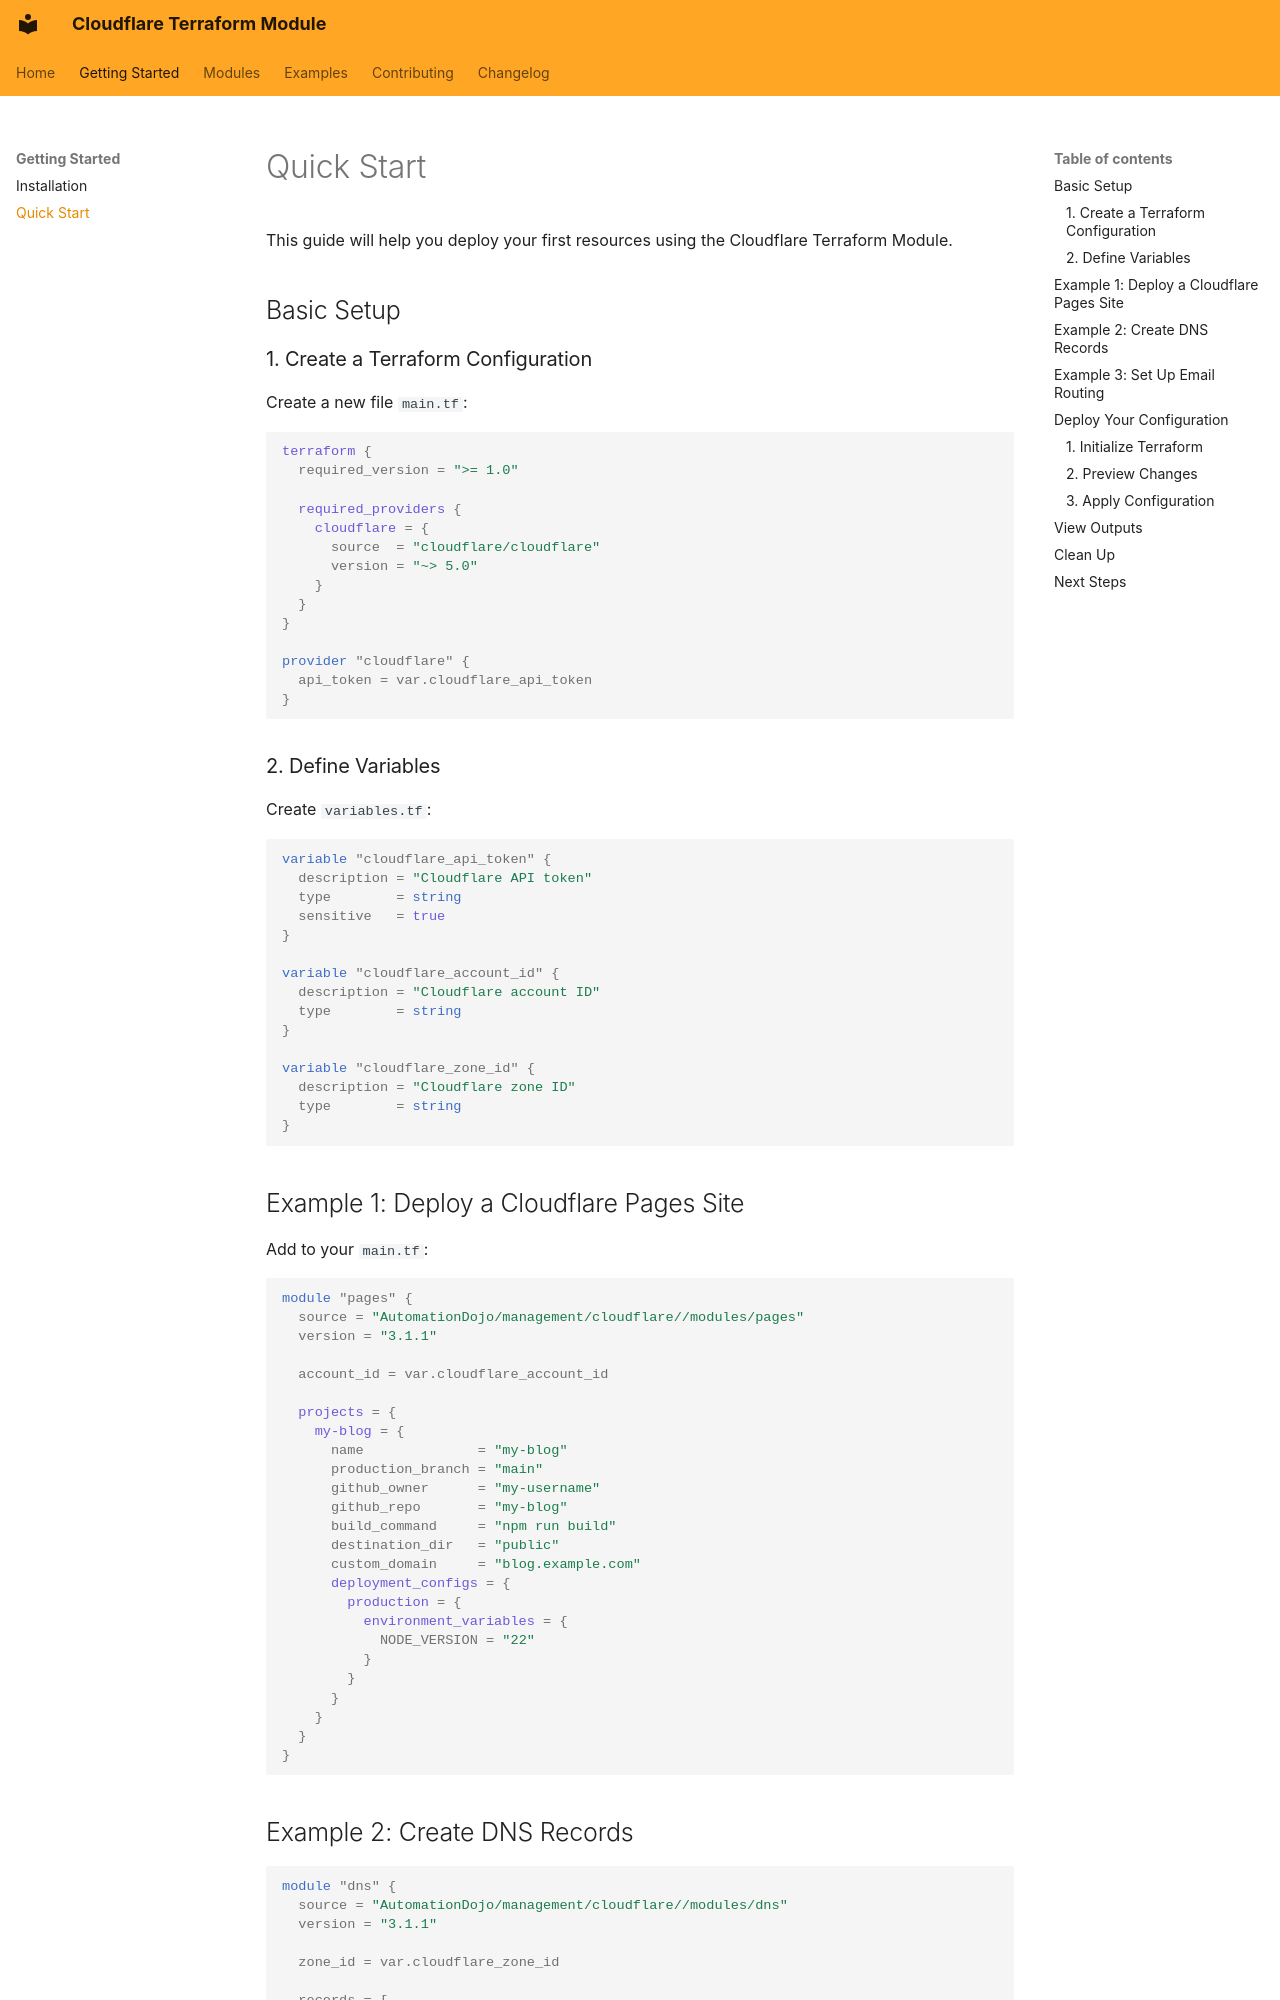

repository: AutomationDojo/terraform-cloudflare-management · page: getting-started/quick-start/index.html · generator: mkdocs

# Quick Start

This guide will help you deploy your first resources using the Cloudflare Terraform Module.

## Basic Setup

### 1. Create a Terraform Configuration

Create a new file `main.tf`:

```hcl
terraform {
  required_version = ">= 1.0"

  required_providers {
    cloudflare = {
      source  = "cloudflare/cloudflare"
      version = "~> 5.0"
    }
  }
}

provider "cloudflare" {
  api_token = var.cloudflare_api_token
}
```

### 2. Define Variables

Create `variables.tf`:

```hcl
variable "cloudflare_api_token" {
  description = "Cloudflare API token"
  type        = string
  sensitive   = true
}

variable "cloudflare_account_id" {
  description = "Cloudflare account ID"
  type        = string
}

variable "cloudflare_zone_id" {
  description = "Cloudflare zone ID"
  type        = string
}
```

## Example 1: Deploy a Cloudflare Pages Site

Add to your `main.tf`:

```hcl
module "pages" {
  source = "AutomationDojo/management/cloudflare//modules/pages"
  version = "3.1.1"

  account_id = var.cloudflare_account_id

  projects = {
    my-blog = {
      name              = "my-blog"
      production_branch = "main"
      github_owner      = "my-username"
      github_repo       = "my-blog"
      build_command     = "npm run build"
      destination_dir   = "public"
      custom_domain     = "blog.example.com"
      deployment_configs = {
        production = {
          environment_variables = {
            NODE_VERSION = "22"
          }
        }
      }
    }
  }
}
```
